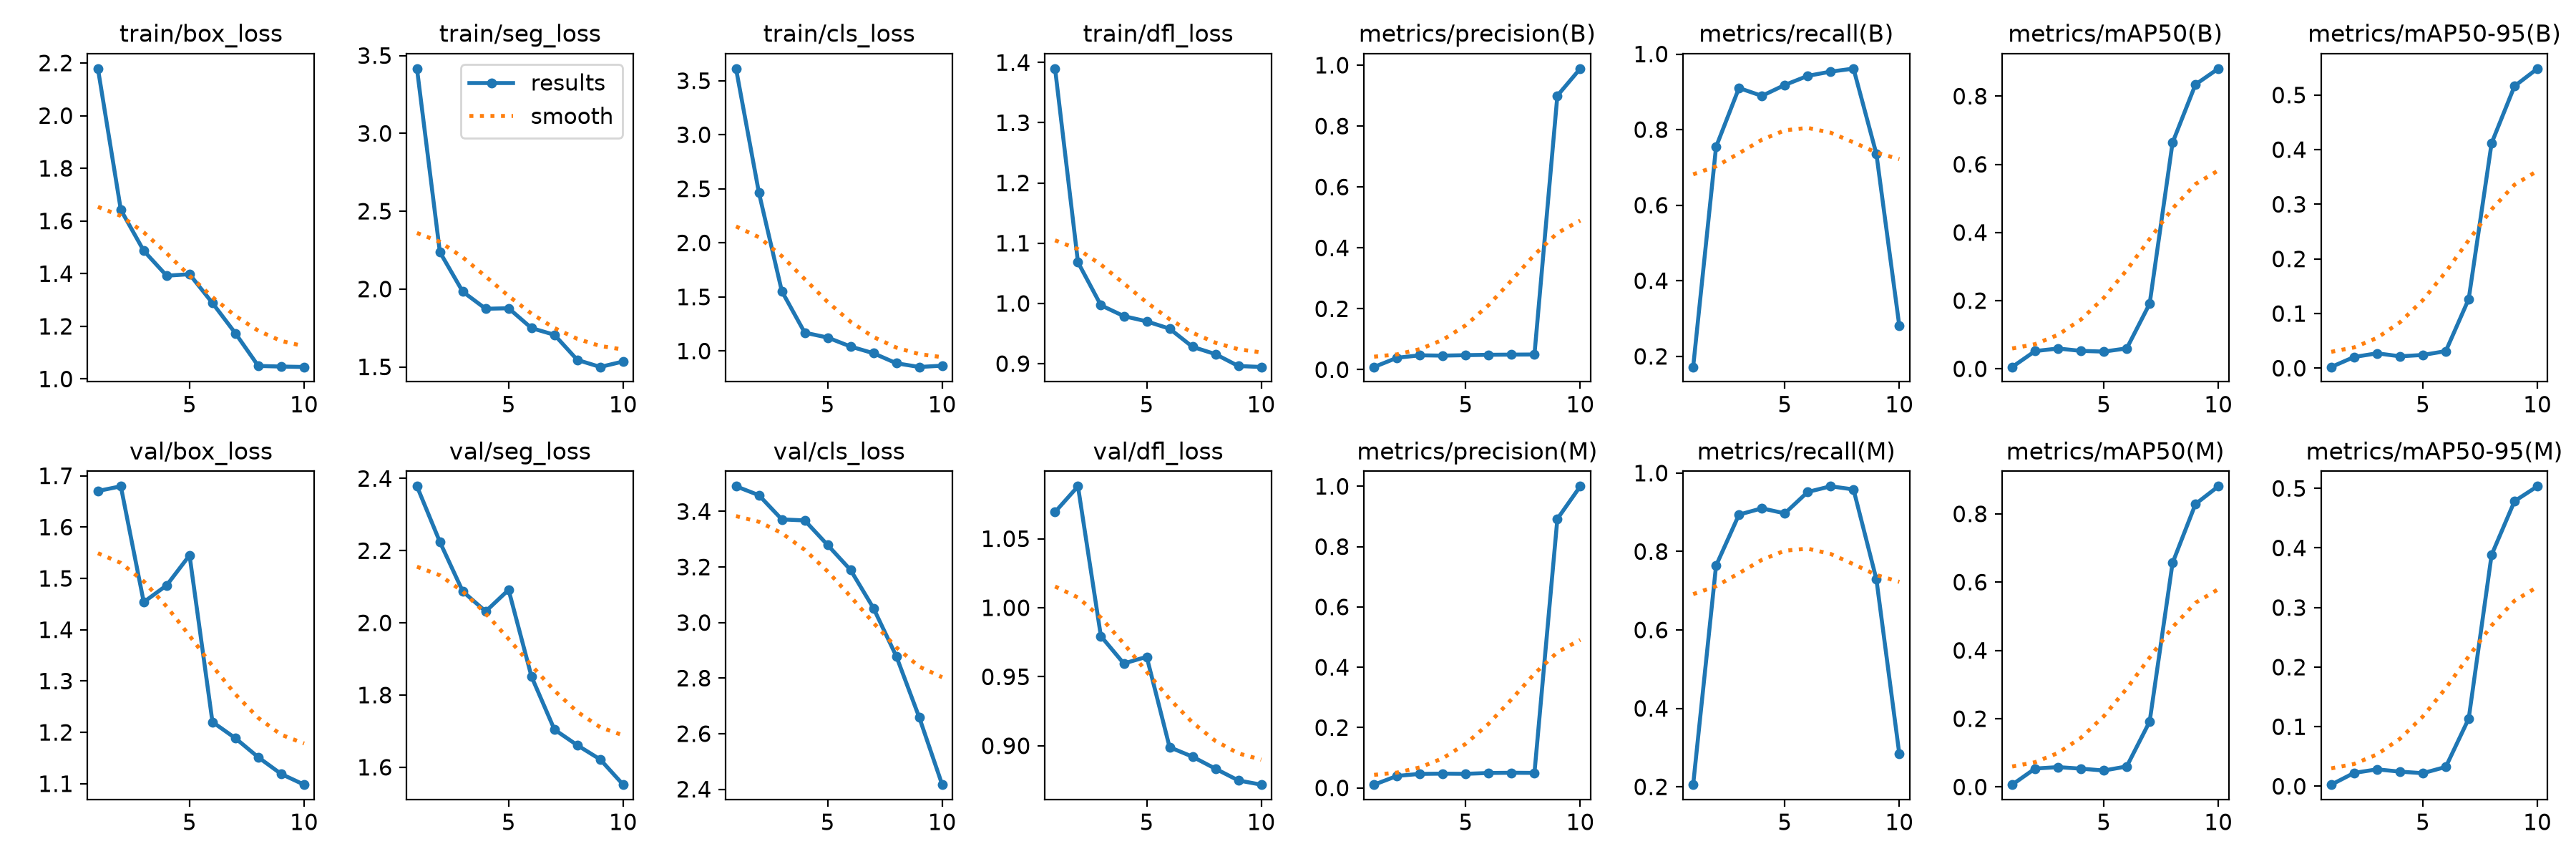

The data file committed next to this chart (first rows):
epoch, time, train/box_loss, train/seg_loss, train/cls_loss, train/dfl_loss, metrics/precision(B), metrics/recall(B), metrics/mAP50(B), metrics/mAP50-95(B), metrics/precision(M), metrics/recall(M), metrics/mAP50(M), metrics/mAP50-95(M), val/box_loss, val/seg_loss, val/cls_loss, val/dfl_loss, lr/pg0, lr/pg1, lr/pg2
1, 7.62, 2.178, 3.416, 3.612, 1.39, 0.00892, 0.1718, 0.00531, 0.00218, 0.01067, 0.2055, 0.00675, 0.0027, 1.67, 2.378, 3.491, 1.069, 0.00018, 0.00018, 0.00018
2, 10.35, 1.642, 2.237, 2.464, 1.068, 0.03917, 0.7544, 0.052, 0.02051, 0.03967, 0.764, 0.05396, 0.02246, 1.679, 2.224, 3.458, 1.088, 0.0003424, 0.0003424, 0.0003424
3, 12.96, 1.487, 1.983, 1.553, 0.997, 0.04725, 0.9101, 0.05951, 0.02719, 0.04642, 0.8941, 0.05811, 0.02841, 1.454, 2.087, 3.371, 0.9794, 0.0004652, 0.0004652, 0.0004652
4, 15.59, 1.392, 1.873, 1.169, 0.9789, 0.04617, 0.8892, 0.05254, 0.0217, 0.04725, 0.9101, 0.05364, 0.02455, 1.486, 2.032, 3.368, 0.9596, 0.0005483, 0.0005483, 0.0005483
5, 18.18, 1.398, 1.877, 1.124, 0.9702, 0.04767, 0.9181, 0.05045, 0.02418, 0.04658, 0.8973, 0.04819, 0.02197, 1.545, 2.092, 3.279, 0.9645, 0.0005919, 0.0005919, 0.0005919
6, 20.78, 1.288, 1.749, 1.041, 0.958, 0.04892, 0.9422, 0.05984, 0.03119, 0.04942, 0.9518, 0.06007, 0.03251, 1.22, 1.851, 3.189, 0.899, 0.0005959, 0.0005959, 0.0005959
7, 23.34, 1.174, 1.706, 0.9794, 0.9279, 0.0495, 0.9535, 0.191, 0.1265, 0.05017, 0.9663, 0.1916, 0.1135, 1.189, 1.704, 3.052, 0.8921, 0.0005603, 0.0005603, 0.0005603
8, 25.9, 1.05, 1.545, 0.8867, 0.9158, 0.04992, 0.9615, 0.6634, 0.4119, 0.04975, 0.9583, 0.656, 0.3885, 1.151, 1.661, 2.878, 0.8834, 0.0004851, 0.0004851, 0.0004851
9, 28.52, 1.047, 1.499, 0.8523, 0.8961, 0.8998, 0.7352, 0.8343, 0.5163, 0.892, 0.7288, 0.8286, 0.4785, 1.119, 1.622, 2.658, 0.8749, 0.0003702, 0.0003702, 0.0003702
10, 31.12, 1.046, 1.535, 0.8643, 0.8944, 0.9887, 0.2803, 0.8808, 0.5484, 1, 0.2835, 0.8806, 0.5035, 1.098, 1.552, 2.416, 0.8718, 0.0002158, 0.0002158, 0.0002158
